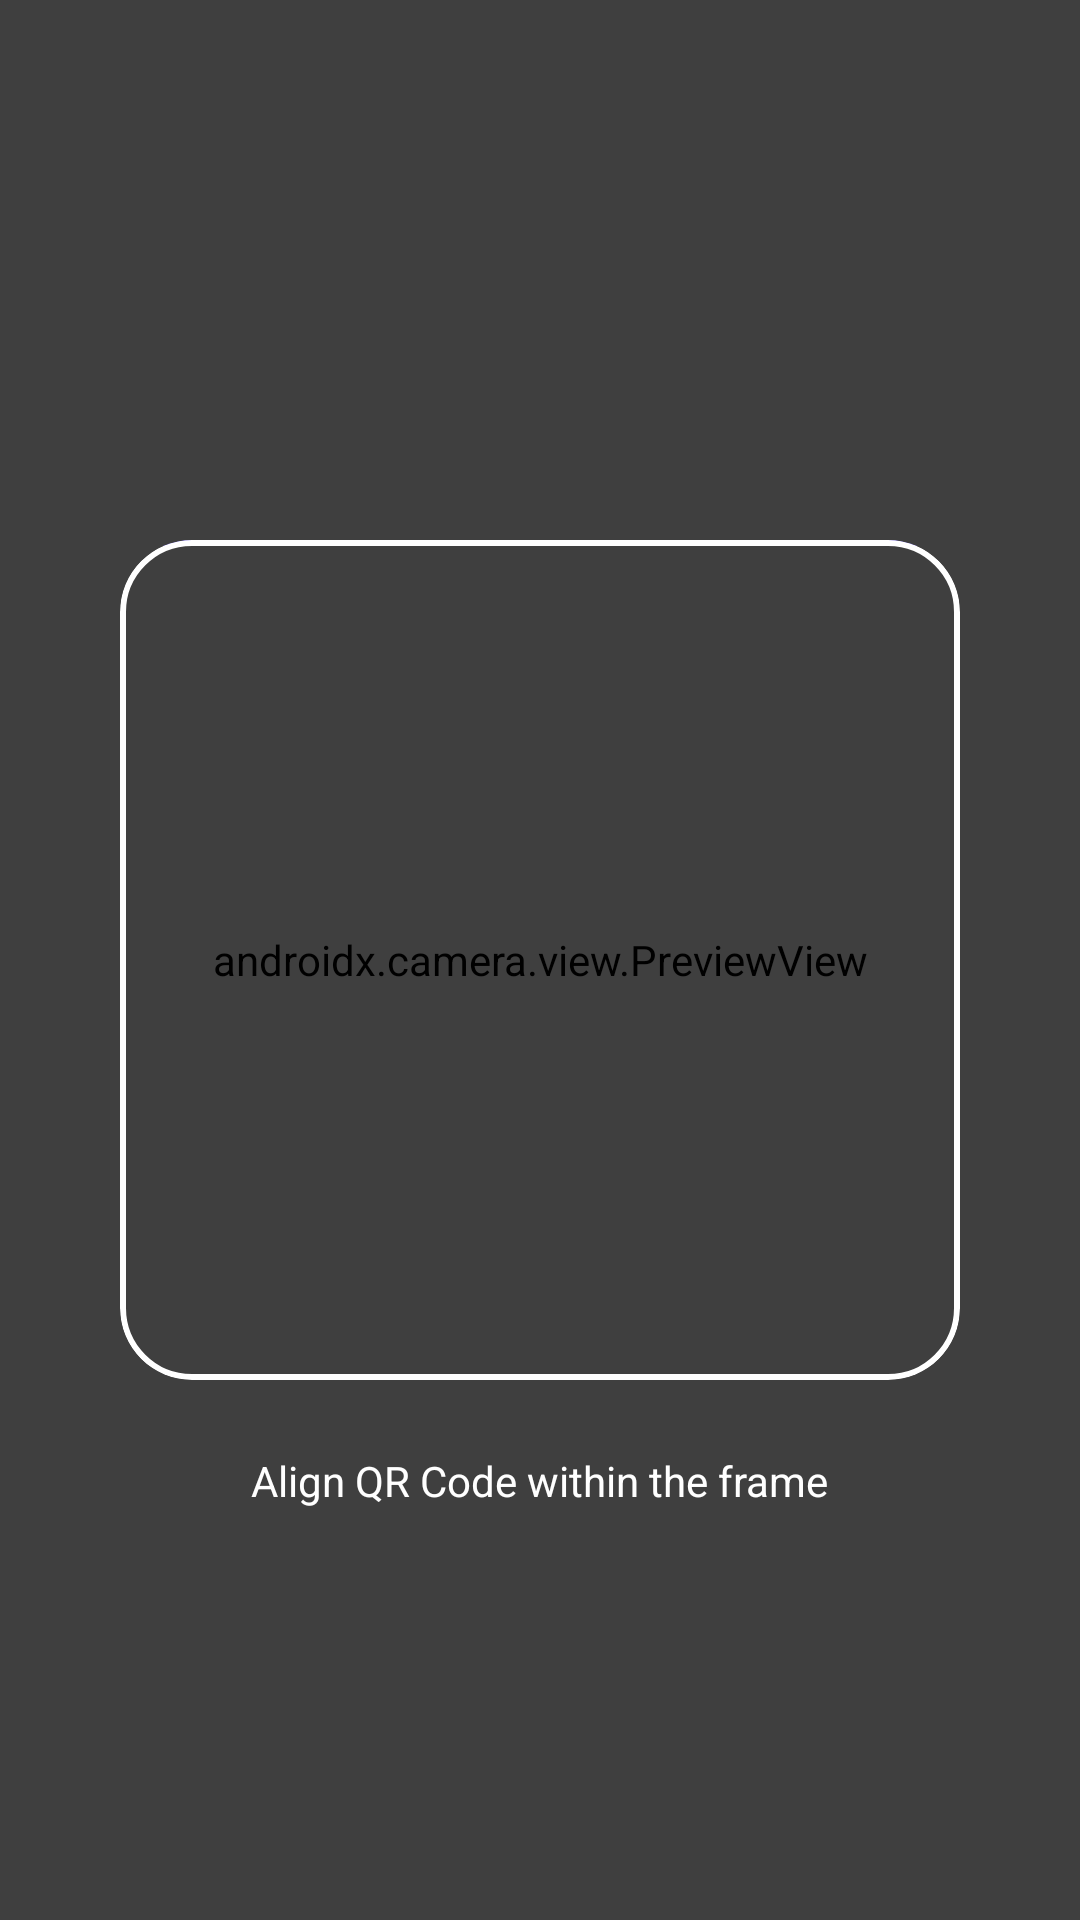

Reconstruct the res/layout file that produces this screen, plus the resources it refers to.
<!-- AndroidManifest.xml: activity theme Theme.KWalletPay -->
<!-- res/layout/activity_scanner.xml -->
<?xml version="1.0" encoding="utf-8"?>
<androidx.constraintlayout.widget.ConstraintLayout xmlns:android="http://schemas.android.com/apk/res/android"
    xmlns:app="http://schemas.android.com/apk/res-auto"
    android:layout_width="match_parent"
    android:layout_height="match_parent"
    android:background="@color/black">

    <androidx.camera.view.PreviewView
        android:id="@+id/previewView"
        android:layout_width="match_parent"
        android:layout_height="match_parent" />

    <View
        android:id="@+id/overlay"
        android:layout_width="match_parent"
        android:layout_height="match_parent"
        android:background="#80000000" />

    <com.google.android.material.card.MaterialCardView
        android:id="@+id/scanWindow"
        android:layout_width="280dp"
        android:layout_height="280dp"
        app:cardBackgroundColor="@android:color/transparent"
        app:cardCornerRadius="24dp"
        app:cardElevation="0dp"
        app:strokeColor="@color/white"
        app:strokeWidth="2dp"
        app:layout_constraintBottom_toBottomOf="parent"
        app:layout_constraintEnd_toEndOf="parent"
        app:layout_constraintStart_toStartOf="parent"
        app:layout_constraintTop_toTopOf="parent">
        
        <View
            android:id="@+id/scanLine"
            android:layout_width="match_parent"
            android:layout_height="2dp"
            android:background="@color/accent" />
            
    </com.google.android.material.card.MaterialCardView>

    <TextView
        android:layout_width="wrap_content"
        android:layout_height="wrap_content"
        android:layout_marginTop="24dp"
        android:text="Align QR Code within the frame"
        android:textColor="@color/white"
        android:textSize="14sp"
        app:layout_constraintEnd_toEndOf="parent"
        app:layout_constraintStart_toStartOf="parent"
        app:layout_constraintTop_toBottomOf="@id/scanWindow" />

    <ImageButton
        android:id="@+id/btnClose"
        android:layout_width="48dp"
        android:layout_height="48dp"
        android:layout_marginStart="16dp"
        android:layout_marginTop="16dp"
        android:background="?attr/selectableItemBackgroundBorderless"
        android:src="@drawable/baseline_close_24"
        app:layout_constraintStart_toStartOf="parent"
        app:layout_constraintTop_toTopOf="parent"
        app:tint="@color/white" />

    <ImageButton
        android:id="@+id/btnFlash"
        android:layout_width="48dp"
        android:layout_height="48dp"
        android:layout_marginEnd="16dp"
        android:layout_marginTop="16dp"
        android:background="?attr/selectableItemBackgroundBorderless"
        android:src="@drawable/baseline_flash_on_24"
        app:layout_constraintEnd_toEndOf="parent"
        app:layout_constraintTop_toTopOf="parent"
        app:tint="@color/white" />

</androidx.constraintlayout.widget.ConstraintLayout>
<!-- resources referenced by this layout -->
<resources>
  <color name="accent">#6C5CE7</color>
  <color name="black">#000000</color>
  <color name="white">#FFFFFF</color>
  <style name="Theme.KWalletPay" parent="Base.Theme.KWalletPay" />
  <style name="Base.Theme.KWalletPay" parent="Theme.Material3.DayNight.NoActionBar">
          
          <item name="colorPrimary">#4F46E5</item>
          <item name="colorSecondary">#7C3AED</item>
          <item name="android:windowBackground">@color/background_gray</item>
          <item name="android:windowLightStatusBar">true</item>
      </style>
  <color name="background_gray">#1A1A1A</color>
</resources>
